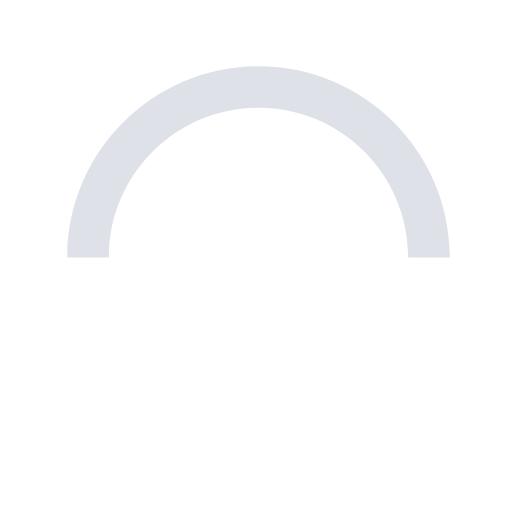
t = 0.00 s
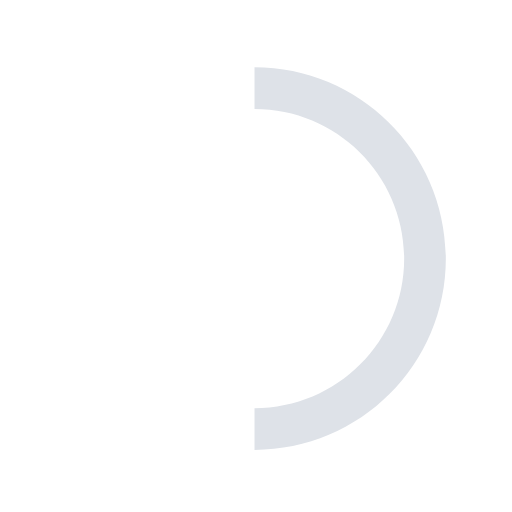
t = 0.13 s
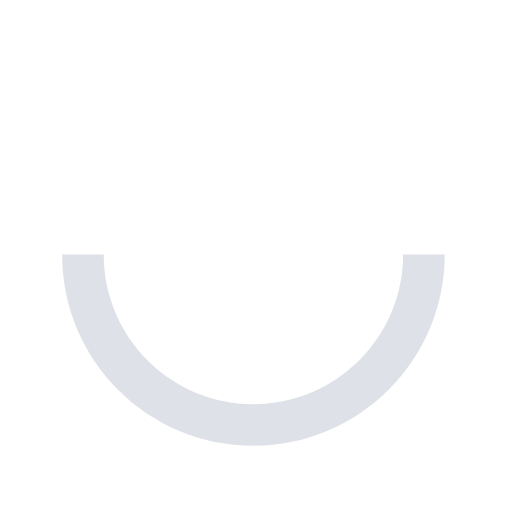
t = 0.25 s
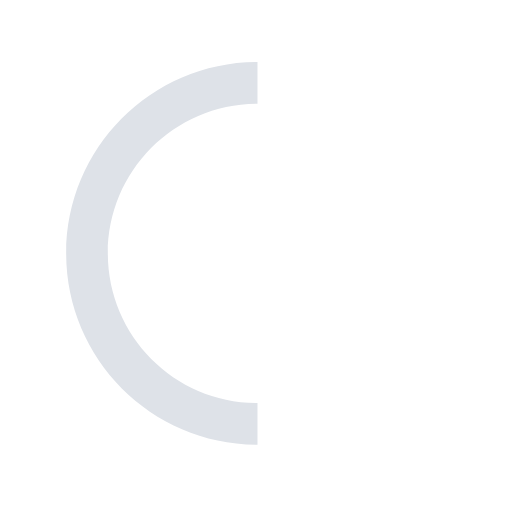
t = 0.38 s

The animated SVG that drew these frames (rendered in a browser with its animation timeline set to each time). Animation: 1 SMIL element (animateTransform=1); one cycle of 0.50 s, repeats indefinitely.

<svg version="1.1" id="loader-1" xmlns="http://www.w3.org/2000/svg" xmlns:xlink="http://www.w3.org/1999/xlink" x="0px" y="0px"
     width="40px" height="40px" viewBox="0 0 50 50" style="enable-background:new 0 0 50 50;" xml:space="preserve">
  <path fill="#dee2e8" d="M43.935,25.145c0-10.318-8.364-18.683-18.683-18.683c-10.318,0-18.683,8.365-18.683,18.683h4.068c0-8.071,6.543-14.615,14.615-14.615c8.072,0,14.615,6.543,14.615,14.615H43.935z">
    <animateTransform attributeType="xml"
      attributeName="transform"
      type="rotate"
      from="0 25 25"
      to="360 25 25"
      dur="0.5s"
      repeatCount="indefinite"/>
  </path>
</svg>